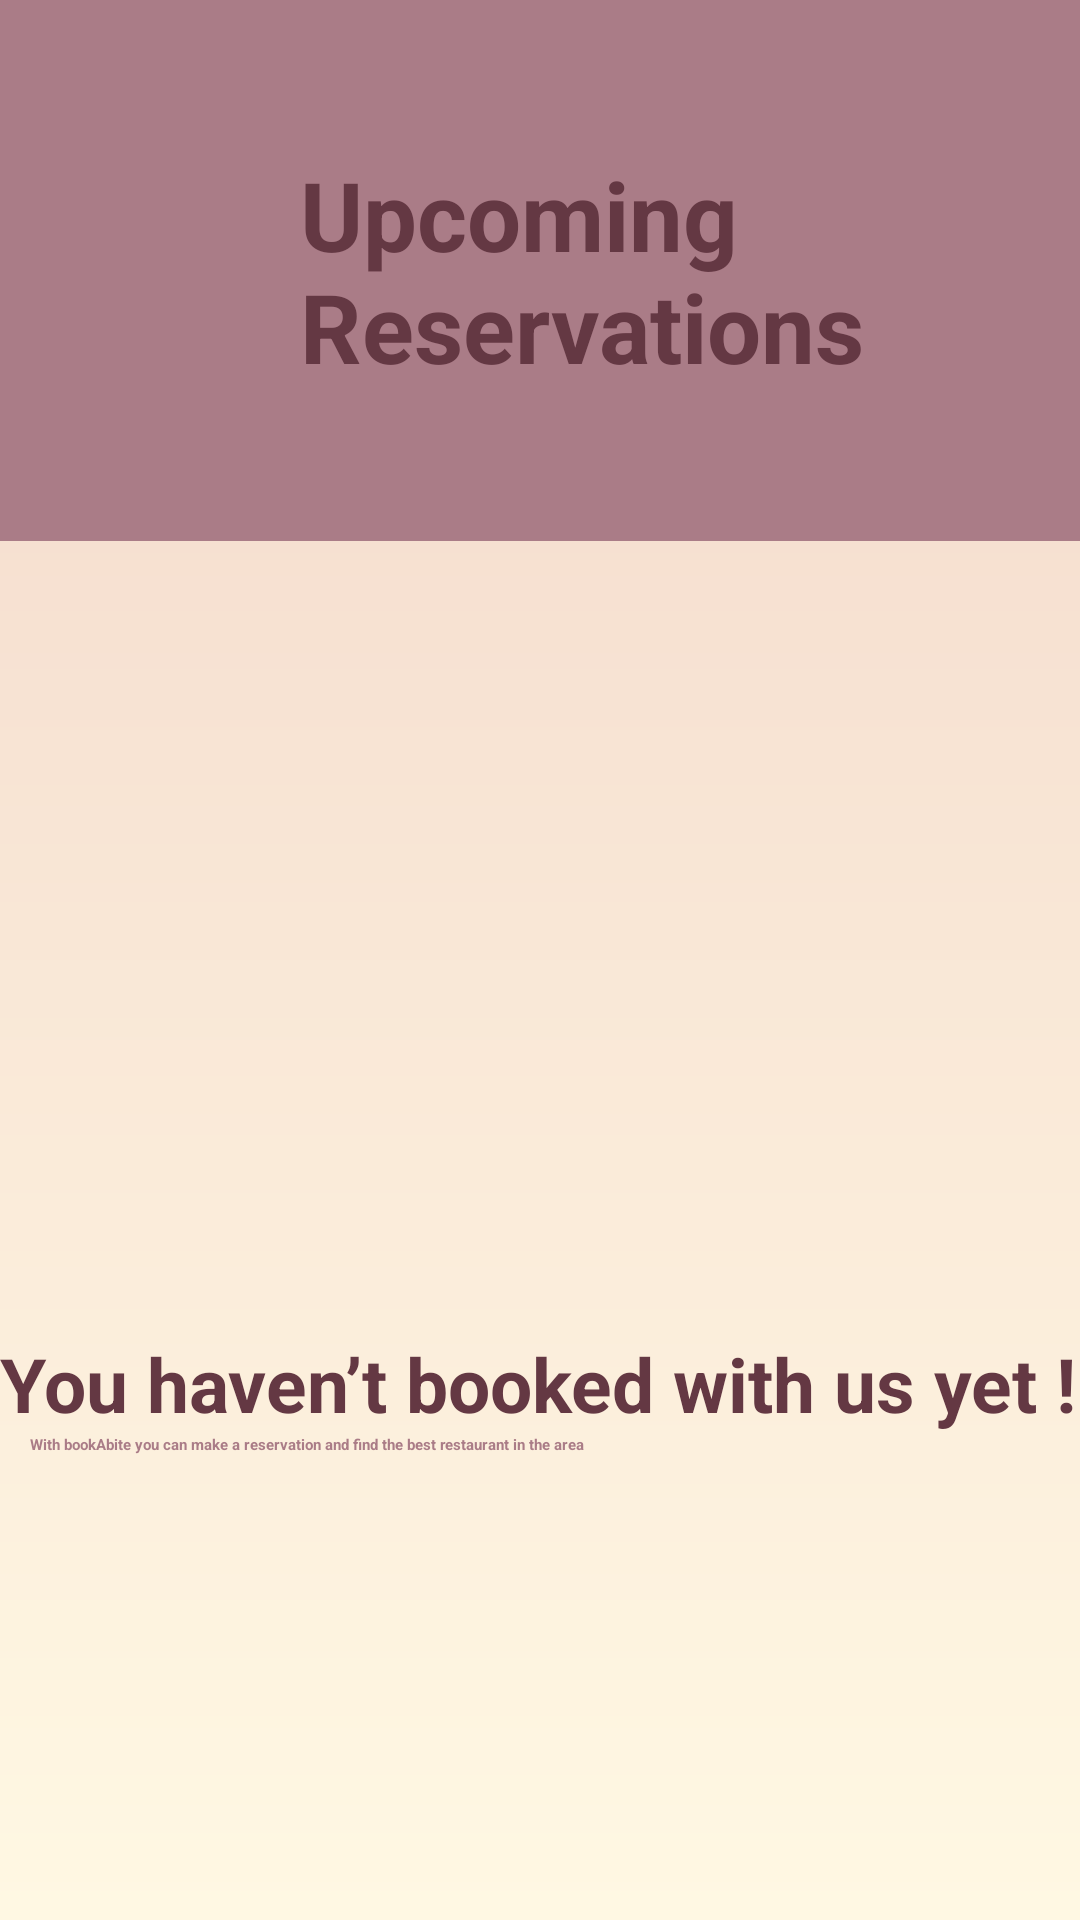

Android layout source for this screen:
<!-- AndroidManifest.xml: application theme Theme.MyApplication -->
<!-- res/layout/fragment_reservations.xml -->
<androidx.constraintlayout.widget.ConstraintLayout
    xmlns:android="http://schemas.android.com/apk/res/android"
    xmlns:app="http://schemas.android.com/apk/res-auto"
    xmlns:tools="http://schemas.android.com/tools"
    android:layout_width="match_parent"
    android:layout_height="match_parent"
    android:background="@drawable/bg"
    tools:context=".reservationsFragment">

    <TextView
        android:id="@+id/textView"
        android:layout_width="match_parent"
        android:layout_height="wrap_content"
        android:background="@drawable/pink_bg"
        android:padding="50dp"
        android:paddingStart="100dp"
        android:text="Upcoming Reservations"
        android:textColor="@color/darkpink"
        android:textSize="32dp"
        android:textStyle="bold"
        app:layout_constraintTop_toTopOf="parent"
        app:layout_constraintStart_toStartOf="parent"
        app:layout_constraintEnd_toEndOf="parent" />

    
    <LinearLayout
        android:id="@+id/linear_layout_to_replace"
        android:layout_width="match_parent"
        android:layout_height="wrap_content"
        android:orientation="vertical"
        app:layout_constraintTop_toBottomOf="@id/textView"
        app:layout_constraintStart_toStartOf="parent"
        app:layout_constraintEnd_toEndOf="parent">

        

        <ImageView
            android:id="@+id/imageView2"
            android:layout_width="230dp"
            android:layout_height="247dp"
            android:src="@drawable/logo"
            android:layout_gravity="center_horizontal" />

        <TextView
            android:id="@+id/textView2"
            android:textColor="@color/darkpink"
            android:textSize="25dp"
            android:textStyle="bold"
            android:layout_width="wrap_content"
            android:layout_height="wrap_content"
            android:layout_marginTop="17dp"
            android:text="You haven’t booked with us yet !" />

        <TextView
            android:id="@+id/textView4"
            android:layout_width="wrap_content"
            android:layout_height="wrap_content"
            android:text="With bookAbite you can make a reservation and find the best restaurant in the area"
            android:textColor="@color/lightpink"
            android:textStyle="bold"
            android:paddingStart="10dp" />

    </LinearLayout>

    
    <androidx.recyclerview.widget.RecyclerView
        android:id="@+id/recycler_view"
        android:layout_width="match_parent"
        android:layout_height="wrap_content"
        android:visibility="gone"
        app:layout_constraintTop_toBottomOf="@id/textView"
        app:layout_constraintStart_toStartOf="parent"
        app:layout_constraintEnd_toEndOf="parent" />

</androidx.constraintlayout.widget.ConstraintLayout>
<!-- resources referenced by this layout -->
<resources>
  <color name="darkpink">#643843</color>
  <color name="lightpink">#AA7C87</color>
  <!-- drawable bg (drawable) -->
  <?xml version="1.0" encoding="utf-8"?>
  <shape xmlns:android="http://schemas.android.com/apk/res/android">
      <gradient android:endColor="@color/endclr"
          android:startColor="@color/startclr"
          android:angle="90"/>
  </shape>
  <!-- drawable pink_bg (drawable) -->
  <?xml version="1.0" encoding="utf-8"?>
  <selector xmlns:android="http://schemas.android.com/apk/res/android">
      <item>
          <shape android:shape="rectangle">
              <solid android:color="@color/lightpink"/>
          </shape>
      </item>
  </selector>
  <color name="endclr">#F3D7CA</color>
  <color name="startclr">#FFF8E3</color>
</resources>
